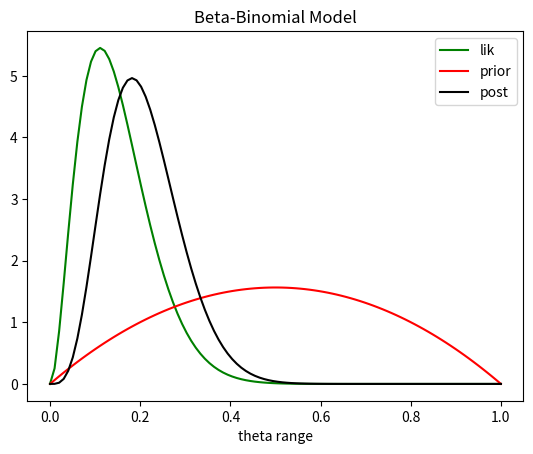

Recreate this plot in Python.
import numpy as np
import matplotlib.pyplot as plt 




def gamma_function(t):
    a  = 0
    b  = 50.0
    x  = np.linspace(a,b,100)
    Sum = 0.0
    for i in range(0,len(x)-1):
        delta = abs(x[i+1] - x[i])
        xi = x[i]
        Sum += ( xi**(t-1) * np.exp(-xi) ) * delta

    return Sum 
    




def beta_distribution(x,a,b):

    F_a  = gamma_function(a)
    F_b  = gamma_function(b)
    F_ab = gamma_function(a+b)

    coef = F_ab / (F_a * F_b)

    return coef * ( x**(a - 1.0) ) * ( (1.0 - x)**(b - 1) ) 










N1 = 3 
N0 = 17 
a  = 2.0
b  = 2.0 
theta = np.linspace(0,1.0,100)

lik = []
pro = []
pos = []

for theta_i in theta:
    N = N1 + N0
    lik.append(beta_distribution(theta_i,N1,N0)) 
    pro.append(beta_distribution(theta_i,a,b)) 
    pos.append(beta_distribution(theta_i,N1 + a, N0 + b)) 





plt.plot(theta, lik ,'green')
plt.plot(theta, pro ,'red')
plt.plot(theta, pos ,'black')

plt.title("Beta-Binomial Model") 
plt.xlabel("theta range")
plt.legend(["lik","prior","post"], loc='upper right') 


plt.show() 











